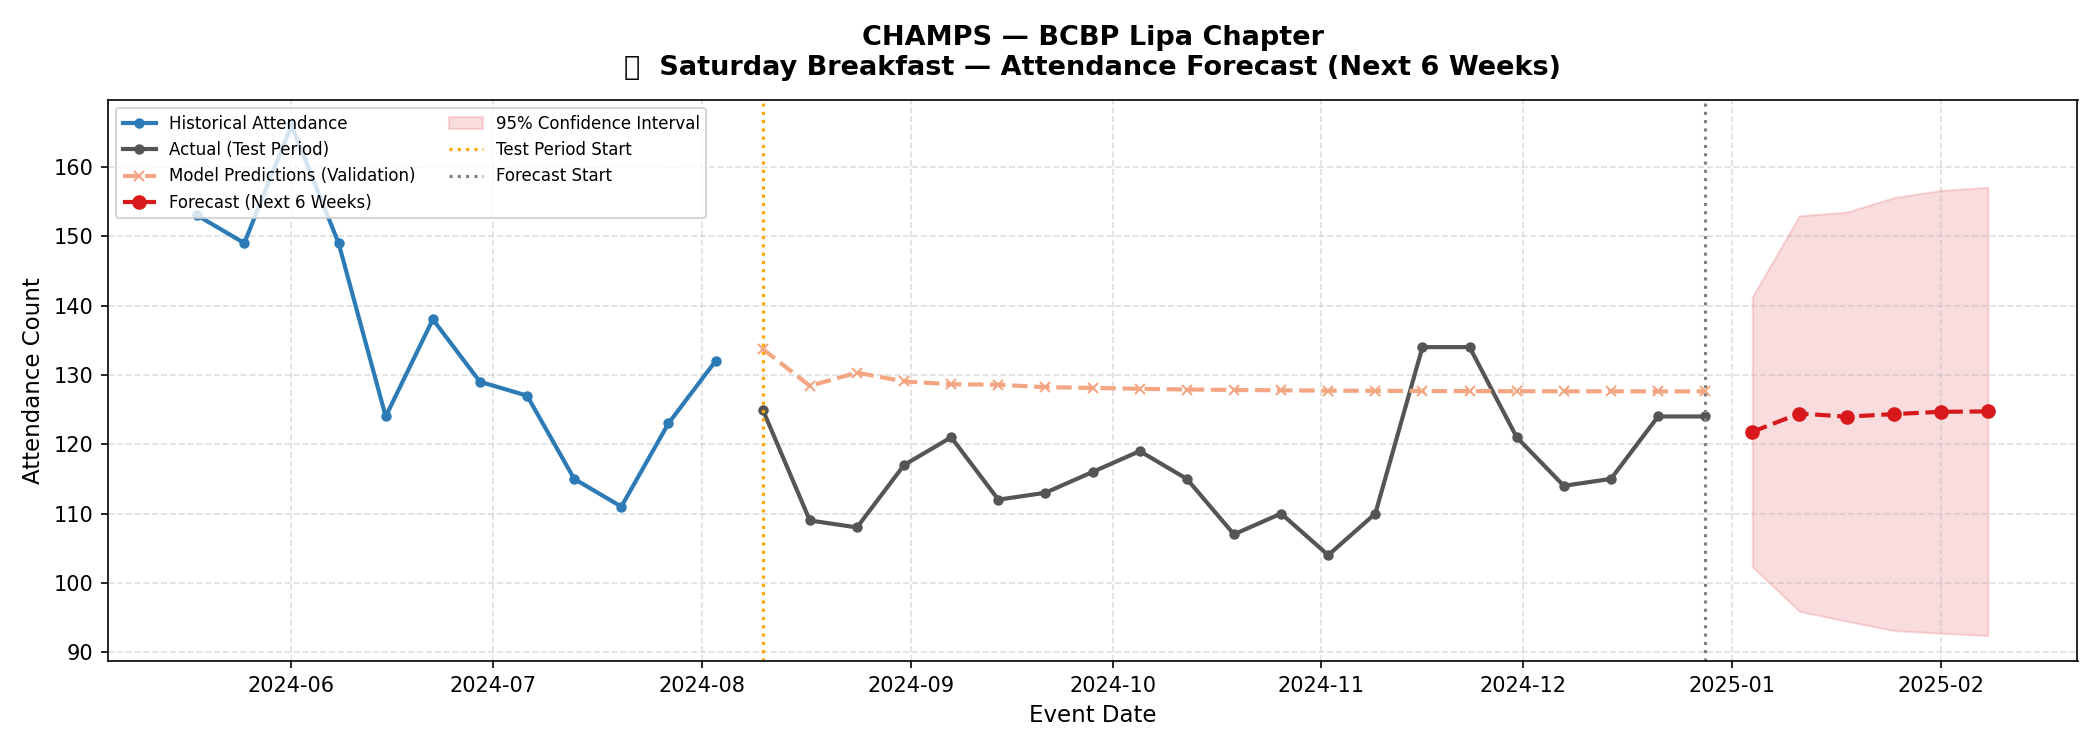

Data behind this chart, as committed beside it:
event_type, event_date, predicted_attendance, lower_bound, upper_bound, recommendation
Saturday Breakfast, 2025-01-04, 121, 102, 141, GOOD — Full setup. Food for ~130, full A…
Saturday Breakfast, 2025-01-11, 124, 95, 152, GOOD — Full setup. Food for ~130, full A…
Saturday Breakfast, 2025-01-18, 123, 94, 153, GOOD — Full setup. Food for ~130, full A…
Saturday Breakfast, 2025-01-25, 124, 93, 155, GOOD — Full setup. Food for ~130, full A…
Saturday Breakfast, 2025-02-01, 124, 92, 156, GOOD — Full setup. Food for ~130, full A…
Saturday Breakfast, 2025-02-08, 124, 92, 157, GOOD — Full setup. Food for ~130, full A…
